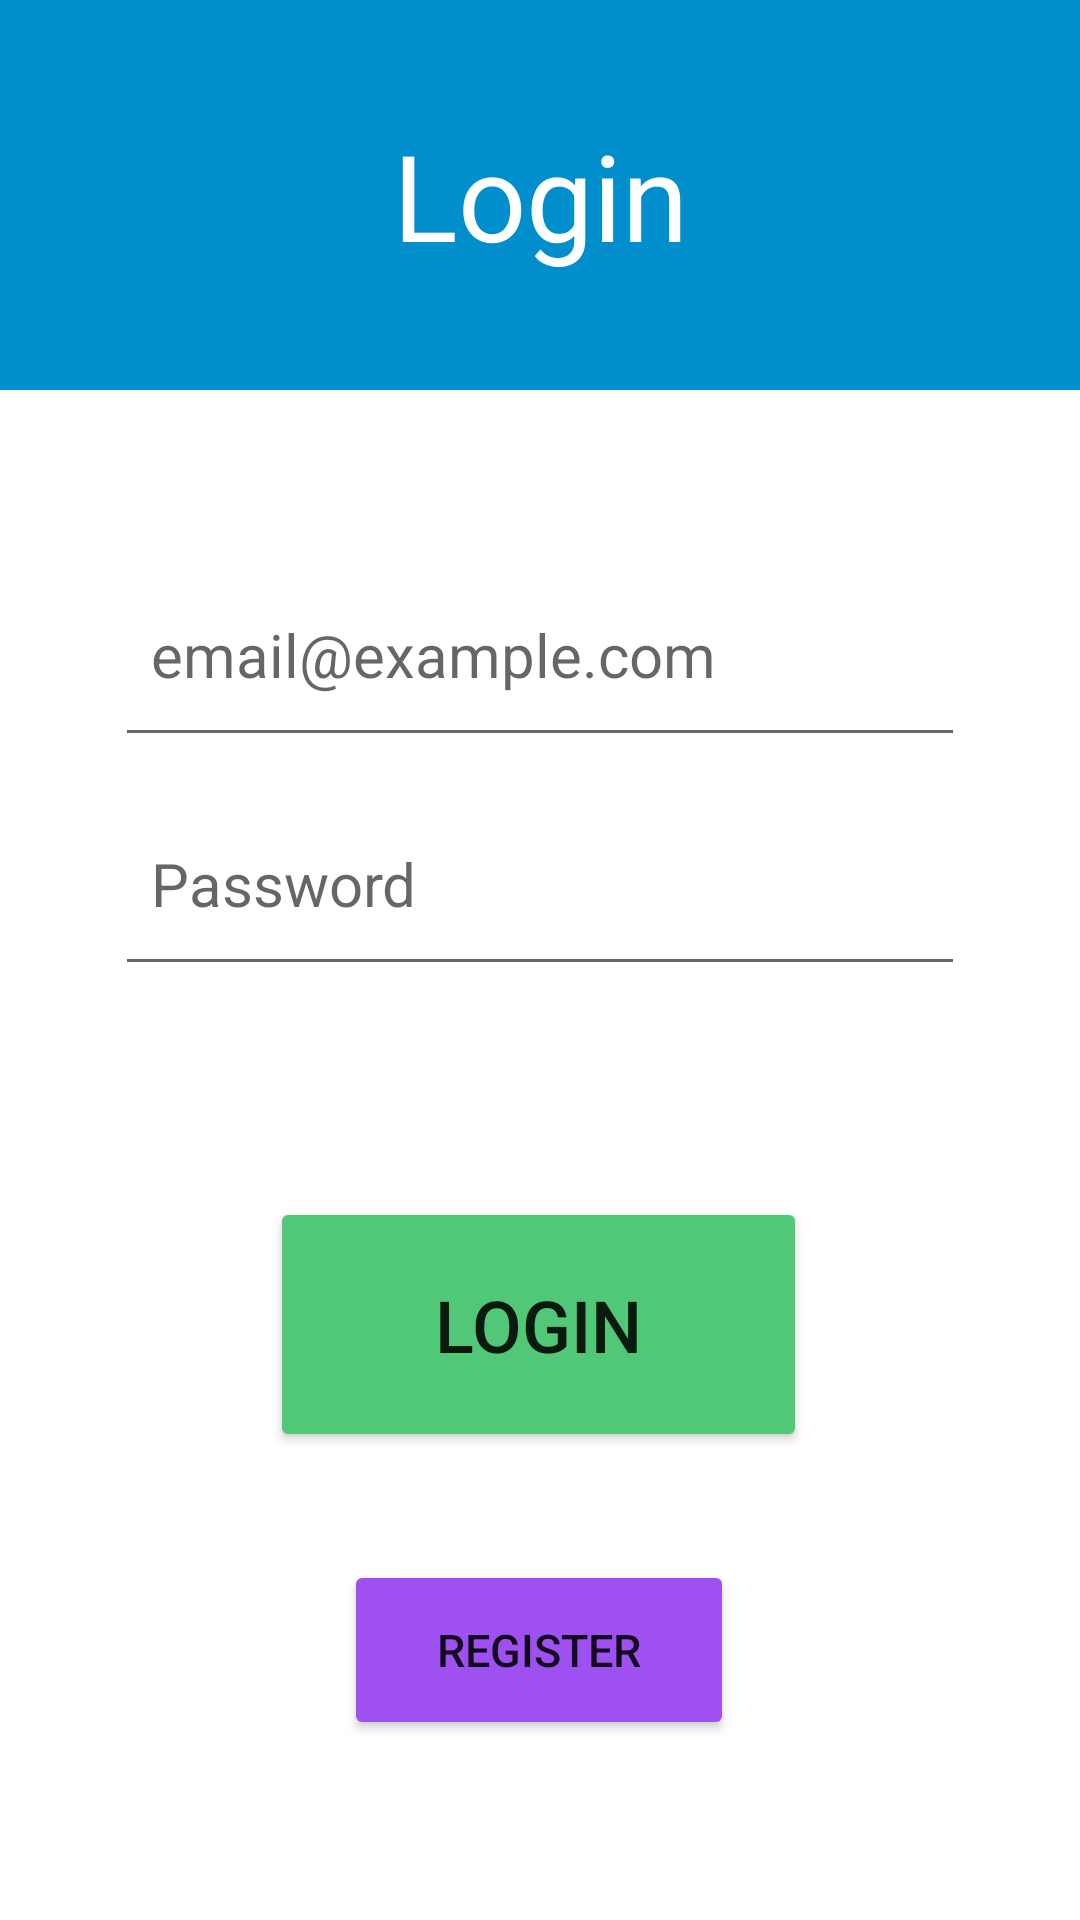

Layout XML and referenced resources for this Android screen:
<!-- AndroidManifest.xml: application theme Theme.TaskApp -->
<!-- res/layout/fragment_login.xml -->
<?xml version="1.0" encoding="utf-8"?>
<androidx.constraintlayout.widget.ConstraintLayout xmlns:android="http://schemas.android.com/apk/res/android"
    xmlns:app="http://schemas.android.com/apk/res-auto"
    xmlns:tools="http://schemas.android.com/tools"
    android:layout_width="match_parent"
    android:layout_height="match_parent"
    tools:context=".ui.Login.LoginFragment">

    <TextView
        android:id="@+id/loginTextView"
        android:layout_width="match_parent"
        android:layout_height="130dp"
        android:background="#008ECC"
        android:gravity="center"
        android:padding="20sp"
        android:text="@string/login"
        android:textSize="40sp"
        android:textColor="@color/white"
        app:layout_constraintEnd_toEndOf="parent"
        app:layout_constraintStart_toStartOf="parent"
        app:layout_constraintTop_toTopOf="parent" />

    <Button
        android:id="@+id/loginButton"
        android:layout_width="179dp"
        android:layout_height="85dp"
        android:layout_marginBottom="156dp"
        android:text="@string/login"
        android:textSize="24sp"
        app:backgroundTint="@color/green"
        app:layout_constraintBottom_toBottomOf="parent"
        app:layout_constraintEnd_toEndOf="parent"
        app:layout_constraintHorizontal_bias="0.498"
        app:layout_constraintStart_toStartOf="parent" />

    <EditText
        android:id="@+id/editTextTextEmailAddress"
        android:layout_width="wrap_content"
        android:layout_height="wrap_content"
        android:autofillHints="emailAddress"
        android:ems="10"
        android:hint="@string/email_example_com"
        android:textSize="24sp"
        android:layout_marginTop="54sp"
        android:inputType="textEmailAddress"
        android:paddingVertical="18sp"
        android:paddingHorizontal="12sp"
        android:drawableStart="@drawable/ic_baseline_mail_outline"
        android:drawablePadding="8dp"
        app:layout_constraintEnd_toEndOf="parent"
        app:layout_constraintStart_toStartOf="parent"
        app:layout_constraintTop_toBottomOf="@+id/loginTextView" />

    <EditText
        android:id="@+id/editTextTextPassword"
        android:layout_width="wrap_content"
        android:layout_height="wrap_content"
        android:autofillHints="password"
        android:layout_marginTop="8sp"
        android:ems="10"
        android:textSize="24sp"
        android:paddingVertical="18sp"
        android:paddingHorizontal="12sp"
        android:hint="@string/passwd"
        android:inputType="textPassword"
        android:minHeight="48dp"
        android:drawableStart="@drawable/ic_baseline_vpn_key_24"
        android:drawablePadding="8dp"
        app:layout_constraintEnd_toEndOf="parent"
        app:layout_constraintStart_toStartOf="parent"
        app:layout_constraintTop_toBottomOf="@+id/editTextTextEmailAddress" />

    <Button
        android:id="@+id/registerButton"
        android:layout_width="130dp"
        android:layout_height="60dp"
        android:layout_marginBottom="60dp"
        android:text="@string/register"
        android:textSize="15sp"
        android:backgroundTint="#9E50F0"
        app:layout_constraintBottom_toBottomOf="parent"
        app:layout_constraintEnd_toEndOf="parent"
        app:layout_constraintHorizontal_bias="0.498"
        app:layout_constraintStart_toStartOf="parent" />


</androidx.constraintlayout.widget.ConstraintLayout>
<!-- resources referenced by this layout -->
<resources>
  <color name="green">#50C878</color>
  <color name="white">#FFFFFFFF</color>
  <string name="email_example_com"><font size="20">email@example.com </font></string>
  <string name="login">Login</string>
  <string name="passwd"><font size="20">Password</font></string>
  <string name="register">Register</string>
  <style name="Theme.TaskApp" parent="Theme.MaterialComponents.DayNight.DarkActionBar">
          
          <item name="colorPrimary">@color/purple_500</item>
          <item name="colorPrimaryVariant">@color/purple_700</item>
          <item name="colorOnPrimary">@color/white</item>
          
          <item name="colorSecondary">@color/teal_200</item>
          <item name="colorSecondaryVariant">@color/teal_700</item>
          <item name="colorOnSecondary">@color/black</item>
          
          <item name="android:statusBarColor" tools:targetApi="l">?attr/colorPrimaryVariant</item>
          
      </style>
  <color name="purple_500">#FF6200EE</color>
  <color name="purple_700">#FF3700B3</color>
  <color name="teal_200">#FF03DAC5</color>
  <color name="teal_700">#FF018786</color>
  <color name="black">#FF000000</color>
</resources>
